Run: headless pygame with SDL's dummy video driver; simulated clock (each Clock.tick advances the game by its frame time, no real sleeping); random seed 0; keys injected as events and as key.get_pressed() state; mouse plan: one left click at the window centre at the start of phase 2, then a move to the lower-right quarter at the start of phase 3.
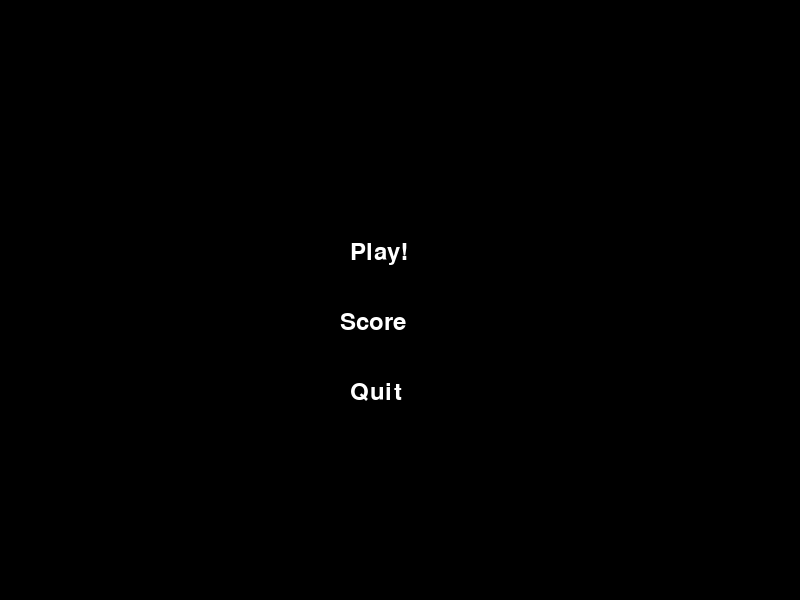
Frame 1 of 4 · flips 1–60 · no input
Frame 2 of 4 · flips 61–180 · clicked the window centre · tapped SPACE, RETURN · held RIGHT (→), D · screen unchanged from frame 1, image omitted
Frame 3 of 4 · flips 181–300 · moved the mouse to the lower-right quarter · held DOWN (↓), S · screen unchanged from frame 2, image omitted
Frame 4 of 4 · flips 301–420 · held LEFT (←), A, UP (↑), W · screen unchanged from frame 3, image omitted

The pygame program that drew these frames:

import pygame

pygame.init()

res = (800, 600)

screen = pygame.display.set_mode(res)

color = (255, 255, 255)

light = (170, 170, 170)

dark = (100, 100, 100)

width = screen.get_width()

height = screen.get_height()

small_font = pygame.font.SysFont('Arial', 35)

text_quit = small_font.render('Quit', True, color)
text_play = small_font.render('Play!', True, color)
text_score = small_font.render('Score', True, color)

while True: 
    
    screen.fill((0,0,0))

    mouse = pygame.mouse.get_pos()

    screen.blit(text_play, (width/2-50, height/2-60))
    screen.blit(text_score, (width/2-60, height/2+10))
    screen.blit(text_quit, (width/2-50, height/2+80 ))

    pygame.display.update()
